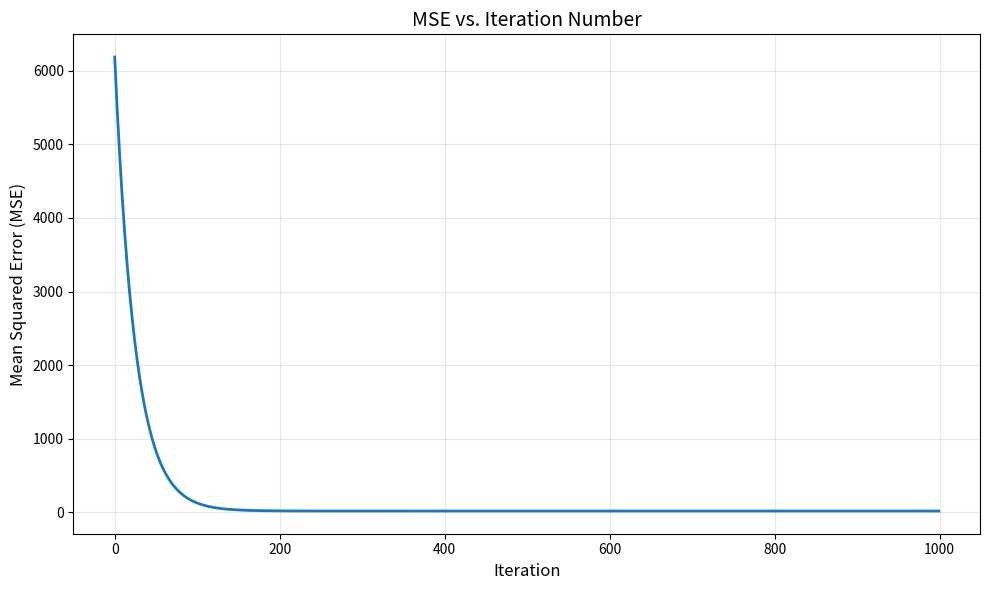
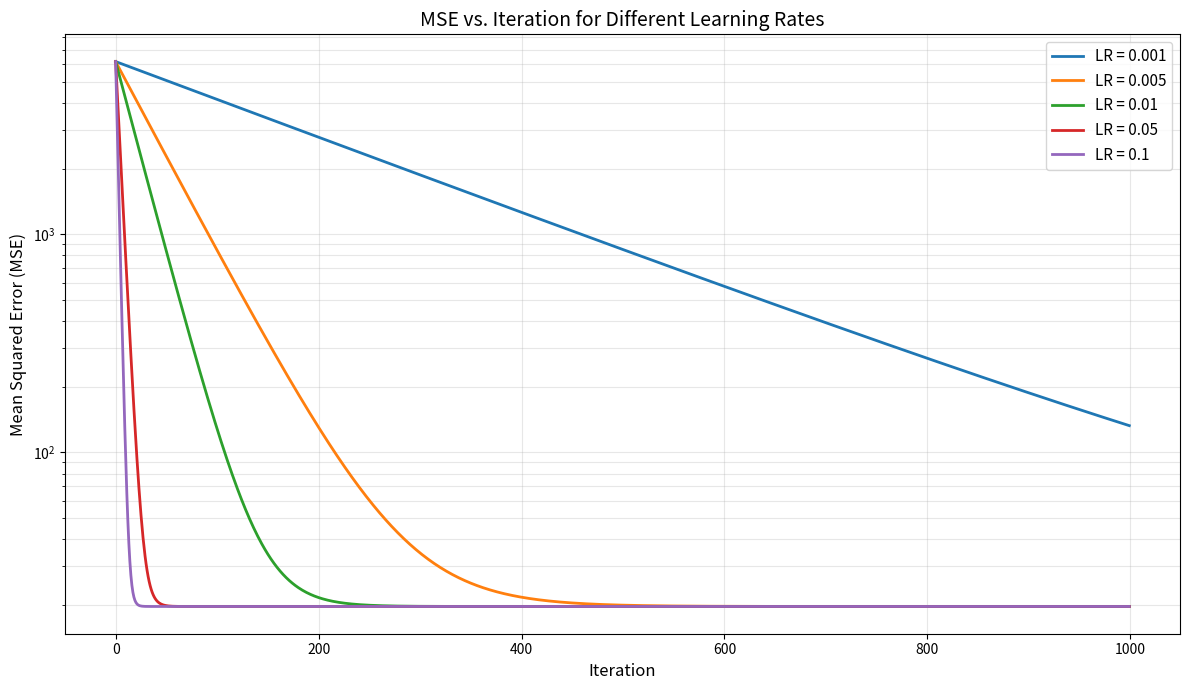

Recreate these plots in Python, in order.
import numpy as np

np.random.seed(0)
n = 50
distance = np.random.uniform(5, 40, n)  # meters
load = np.random.uniform(10, 100, n)  # kg
congestion = np.random.randint(0, 5, n)  # number of nearby robots
# True relationship (unknown to the model)
time = 1.8 * distance + 0.3 * load + 5.0 * congestion + 10 + np.random.normal(0, 5, n)
X = np.column_stack([distance, load, congestion])
y = time


def normalize_features(X):
    """
    Normalize features using standardization (z-score normalization).

    Parameters:
    X : np.ndarray
        Feature matrix of shape (n_samples, n_features)

    Returns:
    X_normalized : np.ndarray
        Normalized feature matrix
    mean : np.ndarray
        Mean of each feature
    std : np.ndarray
        Standard deviation of each feature
    """
    mean = np.mean(X, axis=0)
    std = np.std(X, axis=0)
    X_normalized = (X - mean) / (
        std + 1e-8
    )  # Add small epsilon to avoid division by zero
    return X_normalized, mean, std


def compute_loss(y_pred, y_true):
    """
    Compute Mean Squared Error (MSE) loss.

    Parameters:
    y_pred : np.ndarray
        Predicted values
    y_true : np.ndarray
        True values

    Returns:
    loss : float
        MSE loss
    """
    loss = np.mean((y_pred - y_true) ** 2)
    return loss


def gradient_descent(X, y, learning_rate=0.01, iterations=1000):
    """
    Perform gradient descent for linear regression.

    Parameters:
    X : np.ndarray
        Feature matrix of shape (n_samples, n_features)
    y : np.ndarray
        Target vector of shape (n_samples,)
    learning_rate : float
        Learning rate for gradient descent
    iterations : int
        Number of iterations to run

    Returns:
    weights : np.ndarray
        Learned weights for each feature
    bias : float
        Learned bias term
    loss_history : list
        Loss at each iteration
    """
    # Normalize features
    X_normalized, mean, std = normalize_features(X)

    m, n = X_normalized.shape

    # Initialize weights and bias
    weights = np.zeros(n)
    bias = 0

    loss_history = []

    # Gradient descent loop
    for iteration in range(iterations):
        # Predictions
        y_pred = np.dot(X_normalized, weights) + bias

        # Compute loss
        loss = compute_loss(y_pred, y)
        loss_history.append(loss)

        # Compute gradients
        dw = (2 / m) * np.dot(X_normalized.T, (y_pred - y))
        db = (2 / m) * np.sum(y_pred - y)

        # Update parameters
        weights -= learning_rate * dw
        bias -= learning_rate * db

        # Print progress
        if (iteration + 1) % 100 == 0:
            print(f"Iteration {iteration + 1}, Loss: {loss:.4f}")

    return weights, bias, loss_history, mean, std


if __name__ == "__main__":
    import matplotlib.pyplot as plt

    # Run gradient descent
    weights, bias, loss_history, mean, std = gradient_descent(
        X, y, learning_rate=0.01, iterations=1000
    )

    print("\n--- Final Results ---")
    print(f"Learned weights: {weights}")
    print(f"Learned bias: {bias:.4f}")
    print(f"Final loss: {loss_history[-1]:.4f}")

    # Check if loss is monotonically decreasing
    is_monotonic = all(
        loss_history[i] >= loss_history[i + 1] for i in range(len(loss_history) - 1)
    )
    print(f"Loss is monotonically decreasing: {is_monotonic}")

    # Plot MSE vs. iteration
    plt.figure(figsize=(10, 6))
    plt.plot(loss_history, linewidth=2)
    plt.xlabel("Iteration", fontsize=12)
    plt.ylabel("Mean Squared Error (MSE)", fontsize=12)
    plt.title("MSE vs. Iteration Number", fontsize=14)
    plt.grid(True, alpha=0.3)
    plt.tight_layout()
    plt.savefig("mse_vs_iteration.png", dpi=150)
    print("\nPlot saved as 'mse_vs_iteration.png'")
    plt.show()

    # Test multiple learning rates
    print("\n" + "=" * 60)
    print("Testing Multiple Learning Rates")
    print("=" * 60)

    learning_rates = [0.001, 0.005, 0.01, 0.05, 0.1]
    results = {}

    plt.figure(figsize=(12, 7))

    for lr in learning_rates:
        print(f"\n--- Running with learning rate: {lr} ---")
        w, b, loss_hist, _, _ = gradient_descent(
            X, y, learning_rate=lr, iterations=1000
        )
        results[lr] = {
            "weights": w,
            "bias": b,
            "loss_history": loss_hist,
        }

        print(f"Final loss: {loss_hist[-1]:.4f}")

        # Plot loss curve
        plt.plot(loss_hist, linewidth=2, label=f"LR = {lr}")

    # Configure plot
    plt.xlabel("Iteration", fontsize=12)
    plt.ylabel("Mean Squared Error (MSE)", fontsize=12)
    plt.title("MSE vs. Iteration for Different Learning Rates", fontsize=14)
    plt.yscale("log")  # Use log scale for y-axis
    plt.legend(fontsize=11, loc="upper right")
    plt.grid(True, alpha=0.3, which="both")
    plt.tight_layout()
    plt.savefig("mse_vs_iteration_multiple_lr.png", dpi=150)
    print("\nPlot saved as 'mse_vs_iteration_multiple_lr.png'")
    plt.show()

    # Summary
    print("\n--- Summary of Learning Rates ---")
    for lr in learning_rates:
        final_loss = results[lr]["loss_history"][-1]
        print(f"Learning rate {lr}: Final loss = {final_loss:.4f}")

# We can see from the results that the smaller learning rates
#converge slower, while the larger learning rates converge faster.
#this can be seen by the linear decrease in the MSE for LR = 0.001
# The learning rate of 0.1 seems to provide a non oscillating and quick convergance, 
#which makes it an excellant choice for this problem.
#Too large of a learning rate is a poor choice because it will respond quickly, 
#however it may overshoot the optimal parameters and diverge, or may cause oscillation.
